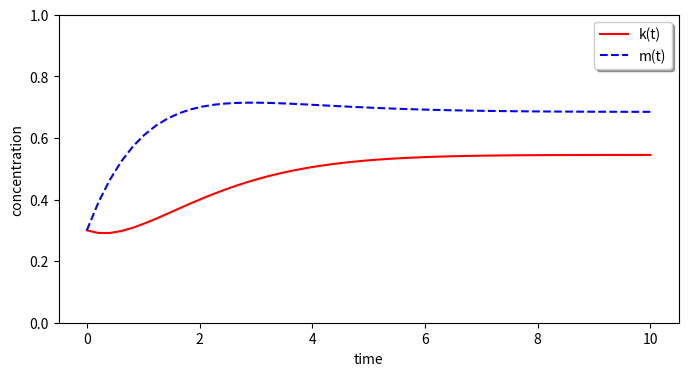

Recreate this plot in Python. (Note: this script raises an exception after producing the figure.)
import numpy as np
from scipy.integrate import odeint
import matplotlib.pyplot as plt

#def model(z,t):
#    k = z[0]
#    m = z[1]
#    r = 0.75
#    e = 1
#    k1 = 0.5
#    dk = k1 * (1 - k) * m - r * k
#    dm = e * (1 - m) - r * k
#    return [dk,dm]
def model(z,t):
    k = z[0]
    m = z[1]
    r = 0.75
    e = 1
    k1 = 0.5
    KM1 = 0.2
    KM2 = 0.75
    n = 3
    dk = k1 * (1 - k)**n/(KM1**n + (1 - k)**n) * m - r * k/(KM2 + k)
    dm = e * (1 - m) - r * k/(KM2 + k)
    return [dk,dm]

z0=[0.3, 0.3]
t=np.linspace(0,10)

z = odeint(model,z0,t)

k = z[:,0]
m = z[:,1]

#plot results
fig = plt.figure(figsize=(8,4))
plt.plot(t,k,'r-', label = 'k(t)')
plt.plot(t,m,'b--', label = 'm(t)')
#plt.plot(t,np.zeros(len(x)),'g--')
plt.xlabel('time')
plt.ylabel('concentration')
plt.ylim([0,1])
plt.legend(loc = 'upper right', shadow = True)
plt.savefig("figures/ode_result.jpg")
plt.show()
